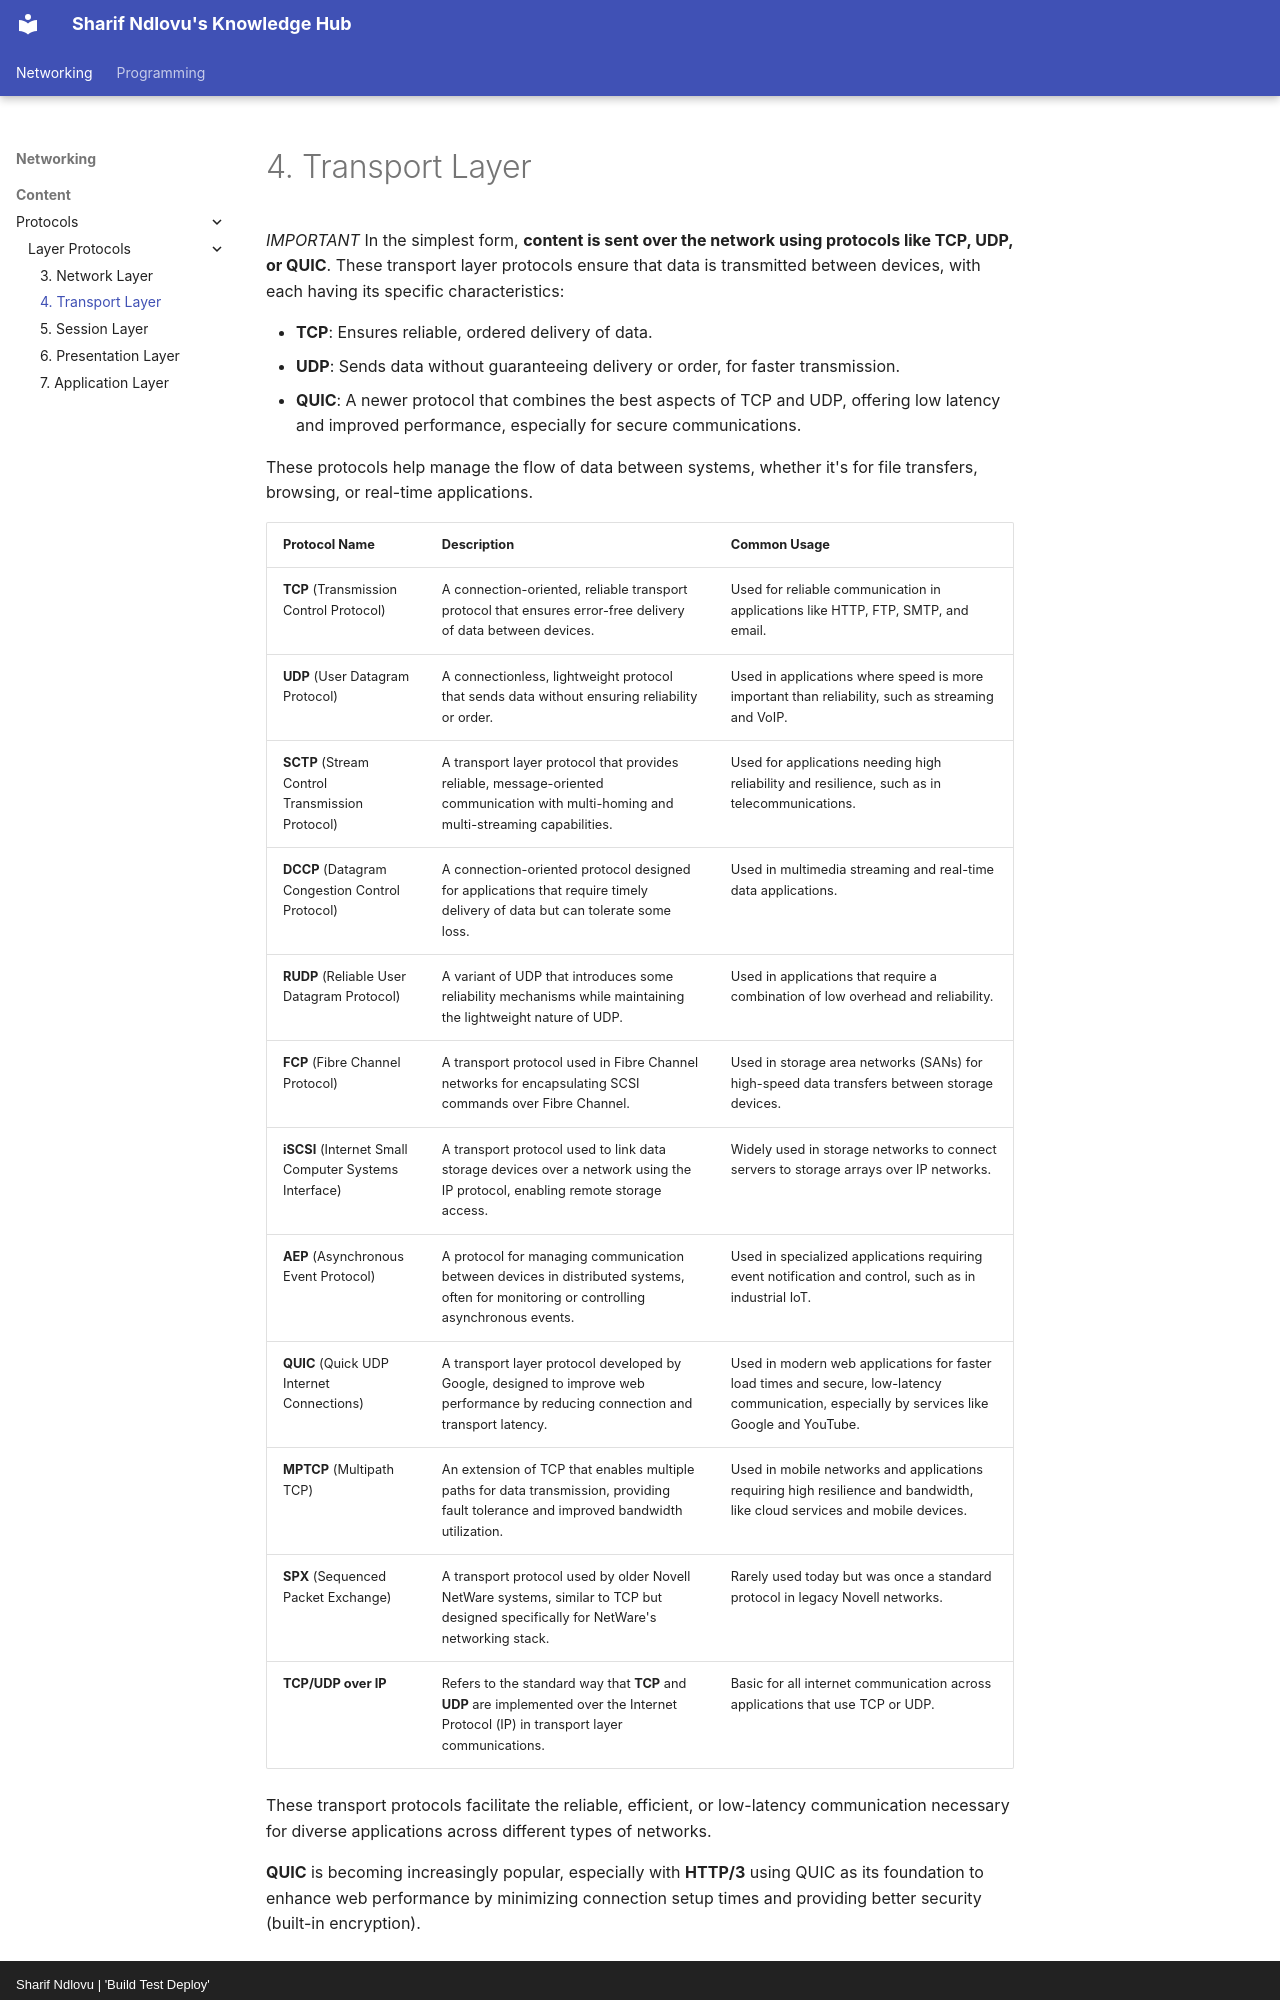

repository: sharifndlovu123/knowledge_base_map · page: Networking/Content/Protocols/Layer Protocols/4. Transport Layer.html · generator: mkdocs · copyright: Sharif Ndlovu | 'Build Test Deploy'

*IMPORTANT*
In the simplest form, **content is sent over the network using protocols like TCP, UDP, or QUIC**. These transport layer protocols ensure that data is transmitted between devices, with each having its specific characteristics:

- **TCP**: Ensures reliable, ordered delivery of data.
- **UDP**: Sends data without guaranteeing delivery or order, for faster transmission.
- **QUIC**: A newer protocol that combines the best aspects of TCP and UDP, offering low latency and improved performance, especially for secure communications.

These protocols help manage the flow of data between systems, whether it's for file transfers, browsing, or real-time applications.

|Protocol Name|Description|Common Usage|
|---|---|---|
|**TCP** (Transmission Control Protocol)|A connection-oriented, reliable transport protocol that ensures error-free delivery of data between devices.|Used for reliable communication in applications like HTTP, FTP, SMTP, and email.|
|**UDP** (User Datagram Protocol)|A connectionless, lightweight protocol that sends data without ensuring reliability or order.|Used in applications where speed is more important than reliability, such as streaming and VoIP.|
|**SCTP** (Stream Control Transmission Protocol)|A transport layer protocol that provides reliable, message-oriented communication with multi-homing and multi-streaming capabilities.|Used for applications needing high reliability and resilience, such as in telecommunications.|
|**DCCP** (Datagram Congestion Control Protocol)|A connection-oriented protocol designed for applications that require timely delivery of data but can tolerate some loss.|Used in multimedia streaming and real-time data applications.|
|**RUDP** (Reliable User Datagram Protocol)|A variant of UDP that introduces some reliability mechanisms while maintaining the lightweight nature of UDP.|Used in applications that require a combination of low overhead and reliability.|
|**FCP** (Fibre Channel Protocol)|A transport protocol used in Fibre Channel networks for encapsulating SCSI commands over Fibre Channel.|Used in storage area networks (SANs) for high-speed data transfers between storage devices.|
|**iSCSI** (Internet Small Computer Systems Interface)|A transport protocol used to link data storage devices over a network using the IP protocol, enabling remote storage access.|Widely used in storage networks to connect servers to storage arrays over IP networks.|
|**AEP** (Asynchronous Event Protocol)|A protocol for managing communication between devices in distributed systems, often for monitoring or controlling asynchronous events.|Used in specialized applications requiring event notification and control, such as in industrial IoT.|
|**QUIC** (Quick UDP Internet Connections)|A transport layer protocol developed by Google, designed to improve web performance by reducing connection and transport latency.|Used in modern web applications for faster load times and secure, low-latency communication, especially by services like Google and YouTube.|
|**MPTCP** (Multipath TCP)|An extension of TCP that enables multiple paths for data transmission, providing fault tolerance and improved bandwidth utilization.|Used in mobile networks and applications requiring high resilience and bandwidth, like cloud services and mobile devices.|
|**SPX** (Sequenced Packet Exchange)|A transport protocol used by older Novell NetWare systems, similar to TCP but designed specifically for NetWare's networking stack.|Rarely used today but was once a standard protocol in legacy Novell networks.|
|**TCP/UDP over IP**|Refers to the standard way that **TCP** and **UDP** are implemented over the Internet Protocol (IP) in transport layer communications.|Basic for all internet communication across applications that use TCP or UDP.|

These transport protocols facilitate the reliable, efficient, or low-latency communication necessary for diverse applications across different types of networks.
